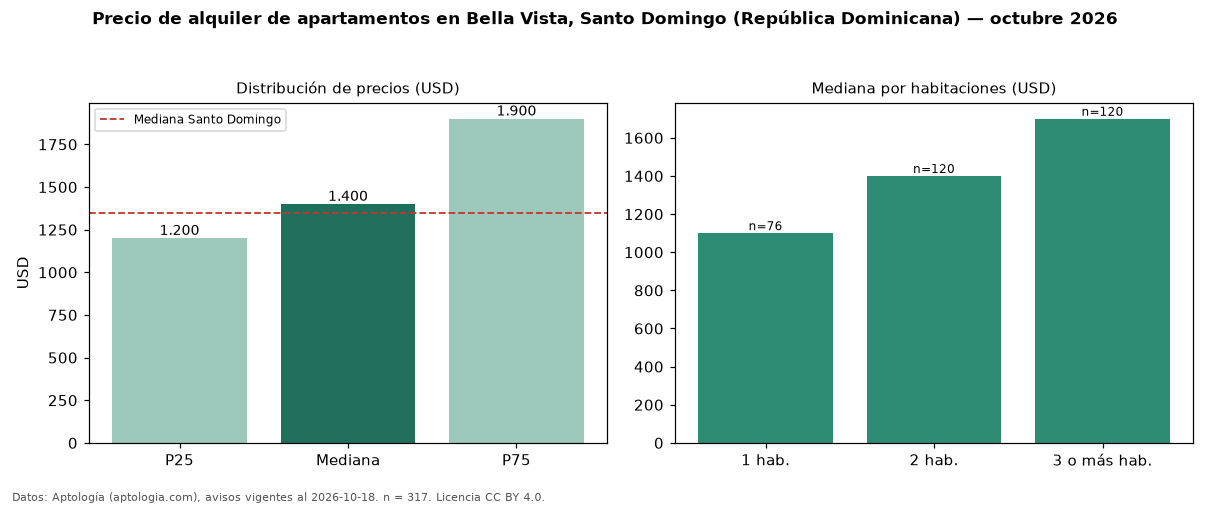

The table this chart was drawn from, first rows:
seccion, metrica, valor, moneda, n
precio, p25, 1200, USD, 317
precio, mediana, 1400, USD, 317
precio, p75, 1900, USD, 317
precio, minimo, 640.0, USD, 317
precio, maximo, 6500, USD, 317
m2, mediana_precio_m2, 12.42, USD, 276
m2, area_mediana_m2, 120.0, m2, 276
banos, mediana_banos, 2.0, , 
habitaciones, 1, 1100, USD, 76
habitaciones, 2, 1400, USD, 120
habitaciones, 3+, 1700, USD, 120
ciudad, mediana_ciudad_referencia, 1350, USD, 
ciudad, mediana_m2_ciudad, 12.5, USD, 
fuente, fecha_datos, 2026-10-18, , 
fuente, atribucion, https://www.aptologia.com/do/alquiler/sa…, , 
fuente, licencia, CC BY 4.0, , 
